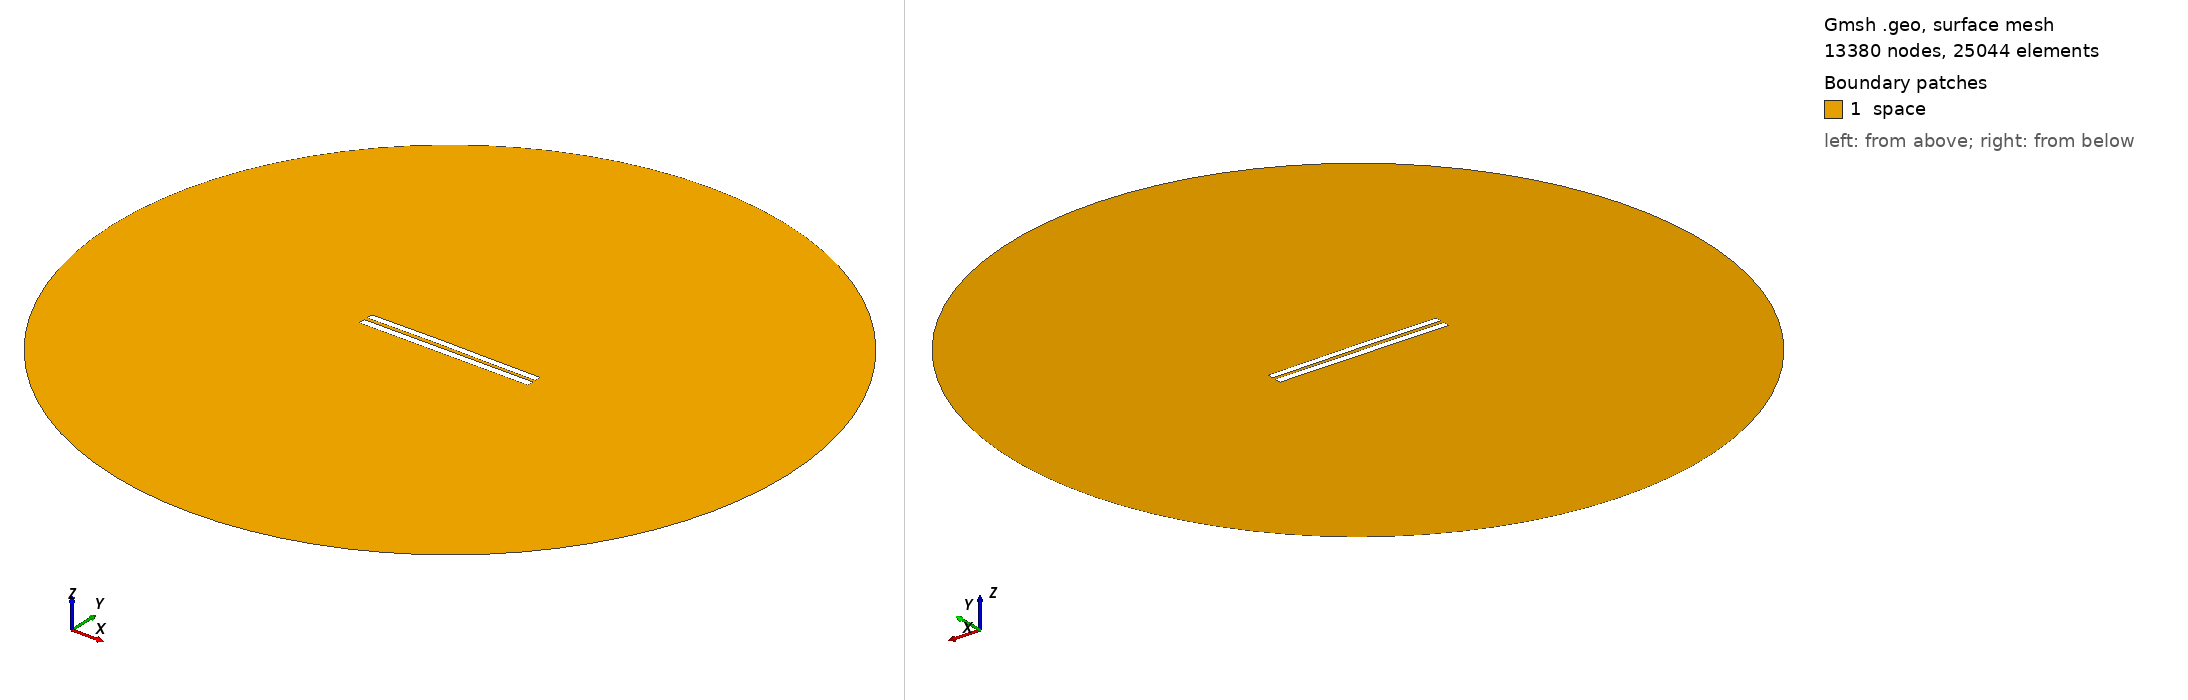

Gmsh geometry script, surface-meshed: 13380 nodes, 25044 surface elements. Boundary patches (legend numbers): 1 space. Left view from above one corner, right view from below the opposite corner. Legend entries are the model's physical surfaces. The drawing asked Gmsh for element sizes between 1% and 20% of the model's largest extent; the script's own settings can give other sizes.

=== 4618.geo (drawn) ===
//---------------------------------------
// Geometry kernel
//---------------------------------------

SetFactory("OpenCASCADE");



//---------------------------------------
// Parameters of the geometry
//---------------------------------------

// Overetch of the upper plate
overetch = 0.125;

// Distance between the plates
distance = 2.0;

// Discretization over the x axis (for the deformation)
nx = 50; 

// Length of the plate
L = 100 - overetch; 

// Number of modes
n = 4; 

// 1st mode coefficient
coeff(1) = -0.075;
beta(1) = 0.596864 * 3.1415926535 / L;

// 2nd mode coefficient
coeff(2) = 0.15;
beta(2) = 1.49418 * 3.1415926535 / L;

// 3rd mode coefficient
coeff(3) = 0.07499999999999998;
beta(3) = 2.50025 * 3.1415926535 / L;

// 4th mode coefficient
coeff(4) = 0.0;
beta(4) = 3.49999 * 3.1415926535 / L;



//---------------------------------------
// Upper plate (deformed rectangle)
//---------------------------------------

// Coordiantes of the upper plate
xmin = -50;
xmax = 50 - overetch;

// Height of the upper plate
yheight = 4 - 2 * overetch;

// Indexes of the points
UpperID[] = {};
LowerID[] = {};
LeftID[] = {};
RightID[] = {};

// Point index
p = 1;

// Horizontal edges
For i In {1:nx}
    x = xmin + (i-1)*(xmax - xmin)/(nx-1);

    y_bottom = distance / 2 + overetch;
    For j In {1:n}
        C = (Cosh(beta(j)*L) + Cos(beta(j)*L)) / (Sinh(beta(j)*L) + Sin(beta(j)*L));
        y_bottom  = y_bottom + coeff(j) * (Cosh(beta(j)*(x+50)) - Cos(beta(j)*(x+50)) - C * (Sinh(beta(j)*(x+50)) - Sin(beta(j)*(x+50))));
    EndFor

    y_top = y_bottom + yheight;

    Point(p) = {x, y_top, 0, 1.0};
    UpperID[i] = p;
    p = p + 1;

    Point(p) = {x, y_bottom, 0, 1.0};
    LowerID[i] = p;
    p = p + 1;
EndFor

// Create point lists
UpperPts[] = {}; LowerPts[] = {};
For i In {1:nx}
  UpperPts[] += {UpperID[i]};
  LowerPts[] += {LowerID[i]};
EndFor

// Build splines
Spline(1) = {UpperPts[]};
Spline(2) = {LowerPts[]};
Line(3) = {LowerPts[nx-1], UpperPts[nx-1]};
Line(4) = {LowerPts[0], UpperPts[0]};

// Build the plane surface
Curve Loop(1) = {2, 3, -1, -4};
Plane Surface(1) = {1};



//---------------------------------------
// Lower plate (rectangle)
//---------------------------------------

// Vertices
Point(1001) = {-50, -1, 0, 1.0};
Point(1002) = { 50, -1, 0, 1.0};
Point(1003) = { 50,  -5, 0, 1.0};
Point(1004) = {-50,  -5, 0, 1.0};

// Edges
Line(5) = {1001, 1002};
Line(6) = {1002, 1003};
Line(7) = {1003, 1004};
Line(8) = {1004, 1001};

// Plane surface
Line Loop(2) = {5, 6, 7, 8};
Plane Surface(2) = {2}; 



//---------------------------------------
// Outer (fictious) boundary
//---------------------------------------

// Points
Point(1005) = {0, 0, 0};       // Center
Point(1006) = {200, 0, 0};     // Start point
Point(1007) = {0, 200, 0};     // 90 degrees
Point(1008) = {-200, 0, 0};    // 180 degrees
Point(1009) = {0, -200, 0};    // 270 degrees

// Circle arcs (each needs start, center, end)
Circle(9) = {1006, 1005, 1007};
Circle(10) = {1007, 1005, 1008};
Circle(11) = {1008, 1005, 1009};
Circle(12) = {1009, 1005, 1006};

// Plane surface for the entire domain
Curve Loop(3) = {9, 10, 11, 12};
Surface(3) = {3};

// Subtract the plates from the whole domain to obtain the actual domain where we want to solve the equations
BooleanDifference{ Surface{3}; Delete; }{ Surface{1}; Surface{2}; Delete; }




//---------------------------------------
// Transfinite Lines/Curves
//---------------------------------------

// Set the number of points on the boundaries
r = 7;

// Plates
Transfinite Curve {1, 2} = 50*r Using Progression 1;
Transfinite Curve {3, 4} = 2*r Using Progression 1;
Transfinite Line {5, 7} = 50*r Using Progression 1;
Transfinite Line {6, 8} = 2*r Using Progression 1;

// Outer boundary
Transfinite Line {9, 10, 11, 12} = 20 Using Progression 1;



//---------------------------------------
// Physical groups
//---------------------------------------                

// Physical curves (boundaries)
Physical Line("force_segment", 10) = {2};
Physical Line("upper_plate", 11) = {1, 3, 4};
Physical Line("lower_plate", 12) = {5, 6, 7, 8};
Physical Line("boundary", 20) = {9, 10, 11, 12};

// Physical Surfaces
Physical Surface("space", 30) = {3};



//---------------------------------------
// 6. Generate the Mesh
//---------------------------------------

// 2D mesh generation
Mesh 2;
